Run: headless pygame with SDL's dummy video driver; simulated clock (each Clock.tick advances the game by its frame time, no real sleeping); random seed 0; keys injected as events and as key.get_pressed() state; no mouse input.
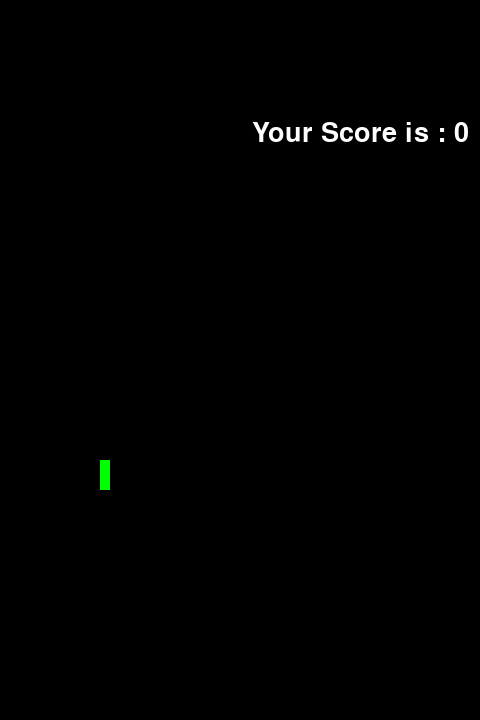
Frame 1 of 1 · flips 1–60 · no input (game ended)

The pygame program that drew these frames:

import pygame
import time
import random
pygame.init()
snake_speed = 12
height = 720
width = 480
black = pygame.Color(0, 0, 0)
white = pygame.Color(255, 255, 255)
green = pygame.Color(0, 255, 0)
red = pygame.Color(255, 0, 0)

pygame.display.set_caption('Snake')
game_window = pygame.display.set_mode((width, height))

fps = pygame.time.Clock()
snake_position = [100, 50]
snake_body = [  [100, 50],
                [100, 50],
                [100, 50],
                 ]
food_position = [random.randrange(1, (height//10)) * 10,
                  random.randrange(1, (width//10)) * 10]
food_spawn = True
food_weight = random.choice([1, 2, 3])
food_spawn_time = time.time()
food_lifetime = 3
direction = 'DOWN'
change_to = direction
score = 0

def show_score(choice, color, font, size):
    score_font = pygame.font.SysFont(font, size)
    score_surface = score_font.render('Score : ' + str(score), True, color)
    score_rect = score_surface.get_rect()
    game_window.blit(score_surface, score_rect)

def game_over():
    my_font = pygame.font.SysFont('times new roman', 40)
    game_over_surface = my_font.render('Your Score is : ' + str(score), True, white)
    game_over_rect = game_over_surface.get_rect()
    game_over_rect.midtop = (height/2, width/4)
    game_window.blit(game_over_surface, game_over_rect)
    pygame.display.flip()
    time.sleep(1)
    pygame.quit()
    quit()

while True:
    for event in pygame.event.get():
        if event.type == pygame.KEYDOWN:
            if event.key == pygame.K_UP:
                change_to = 'UP'
            if event.key == pygame.K_DOWN:
                change_to = 'DOWN'
            if event.key == pygame.K_LEFT:
                change_to = 'LEFT'
            if event.key == pygame.K_RIGHT:
                change_to = 'RIGHT'

    if change_to == 'UP' and direction != 'DOWN':
        direction = 'UP'
    if change_to == 'DOWN' and direction != 'UP':
        direction = 'DOWN'
    if change_to == 'LEFT' and direction != 'RIGHT':
        direction = 'LEFT'
    if change_to == 'RIGHT' and direction != 'LEFT':
        direction = 'RIGHT'

    if direction == 'UP':
        snake_position[1] -= 10
    if direction == 'DOWN':
        snake_position[1] += 10
    if direction == 'LEFT':
        snake_position[0] -= 10
    if direction == 'RIGHT':
        snake_position[0] += 10

    snake_body.insert(0, list(snake_position))
    if snake_position[0] == food_position[0] and snake_position[1] == food_position[1]:
        score += food_weight
        food_spawn = False
    else:
        snake_body.pop()

    if time.time() - food_spawn_time > food_lifetime:
        food_spawn = False

    if not food_spawn:
        food_position = [random.randrange(1, (height // 10)) * 10,
        random.randrange(1, (width // 10)) * 10 ]
        food_weight = random.choice([1, 2, 3])
        food_spawn_time = time.time()

    game_window.fill(black)
    
    for pos in snake_body:
        pygame.draw.rect(game_window, green, pygame.Rect(
          pos[0], pos[1], 10, 10))
        
    if food_weight == 1:
        food_color = red
    elif food_weight == 2:
        food_color = (255, 165, 0)
    elif food_weight == 3:
        food_color = (0, 0, 255)

    pygame.draw.rect(game_window, food_color, pygame.Rect(
        food_position[0], food_position[1], 10, 10))
    font_w = pygame.font.SysFont("times new roman", 20)
    weight_text = font_w.render(str(food_weight), True, white)
    game_window.blit(weight_text, (food_position[0], food_position[1] + 15))

    
    if snake_position[0] < 0 or snake_position[0] > height-10:
        game_over()
    if snake_position[1] < 0 or snake_position[1] > width-10:
        game_over()
    for block in snake_body[1:]:
        if snake_position[0] == block[0] and snake_position[1] == block[1]:
            game_over()
    show_score(1, white, 'times new roman', 25)
    pygame.display.update()
    fps.tick(snake_speed)
